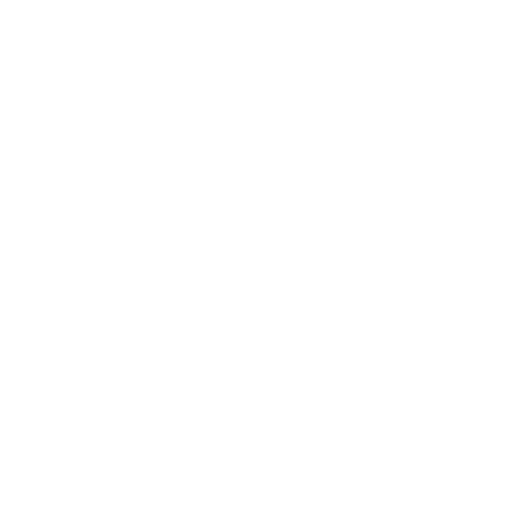
t = 0.00 s
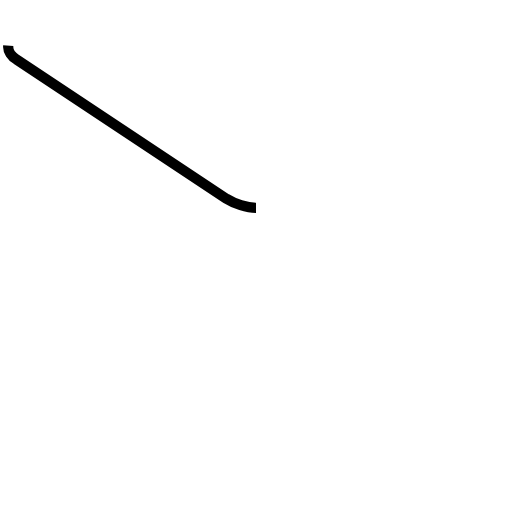
t = 0.88 s
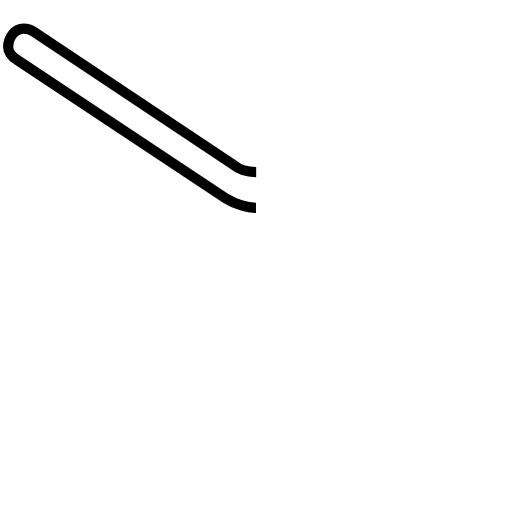
t = 1.76 s
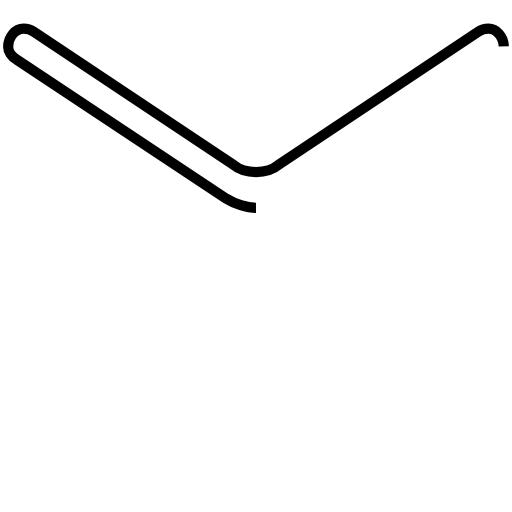
t = 2.64 s
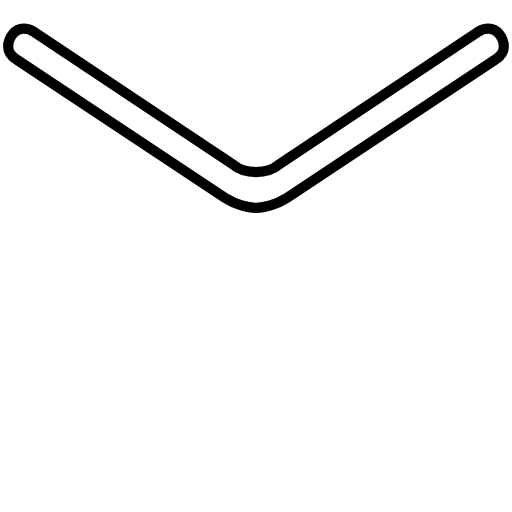
t = 3.52 s

The animated SVG that drew these frames (rendered in a browser with its animation timeline set to each time). Animation: 1 SMIL element (animate=1); one cycle of 3.52 s.

<?xml version='1.0' encoding='utf-8'?>
<svg viewBox="0.0 -6.0 50.0 50.0" version="1.1" xmlns="http://www.w3.org/2000/svg"><rect x="-1000" y="-1000" width="2000" height="2000" stroke="white" fill="white" /><g style="fill:none;stroke:#000000;stroke-width:1"><path d="M 25.0 -23.7 C 24.1 -23.7 22.9 -24.1 22.1 -24.6 L 1.6 -38.2 C 1.1 -38.5 0.8 -39.0 0.8 -39.4 C 0.8 -40.4 1.5 -41.2 2.3 -41.2 C 2.6 -41.2 3.0 -41.1 3.3 -40.9 L 22.8 -27.9 C 23.4 -27.4 24.2 -27.2 25.0 -27.2 C 25.8 -27.2 26.6 -27.4 27.2 -27.9 L 46.7 -40.9 C 47.0 -41.1 47.4 -41.2 47.7 -41.2 C 48.5 -41.2 49.2 -40.4 49.2 -39.4 C 49.2 -39.0 48.9 -38.5 48.4 -38.2 L 27.9 -24.6 C 27.1 -24.1 25.9 -23.7 25.0 -23.7 Z" transform="translate(0.0 38.0)" stroke-dasharray="117.22673533666763" stroke-dashoffset="117.22673533666763"><animate attributeName="stroke-dashoffset" from="117.22673533666763" to="0" dur="3.5168020601000287s" begin="0s" fill="freeze" /></path></g></svg>
